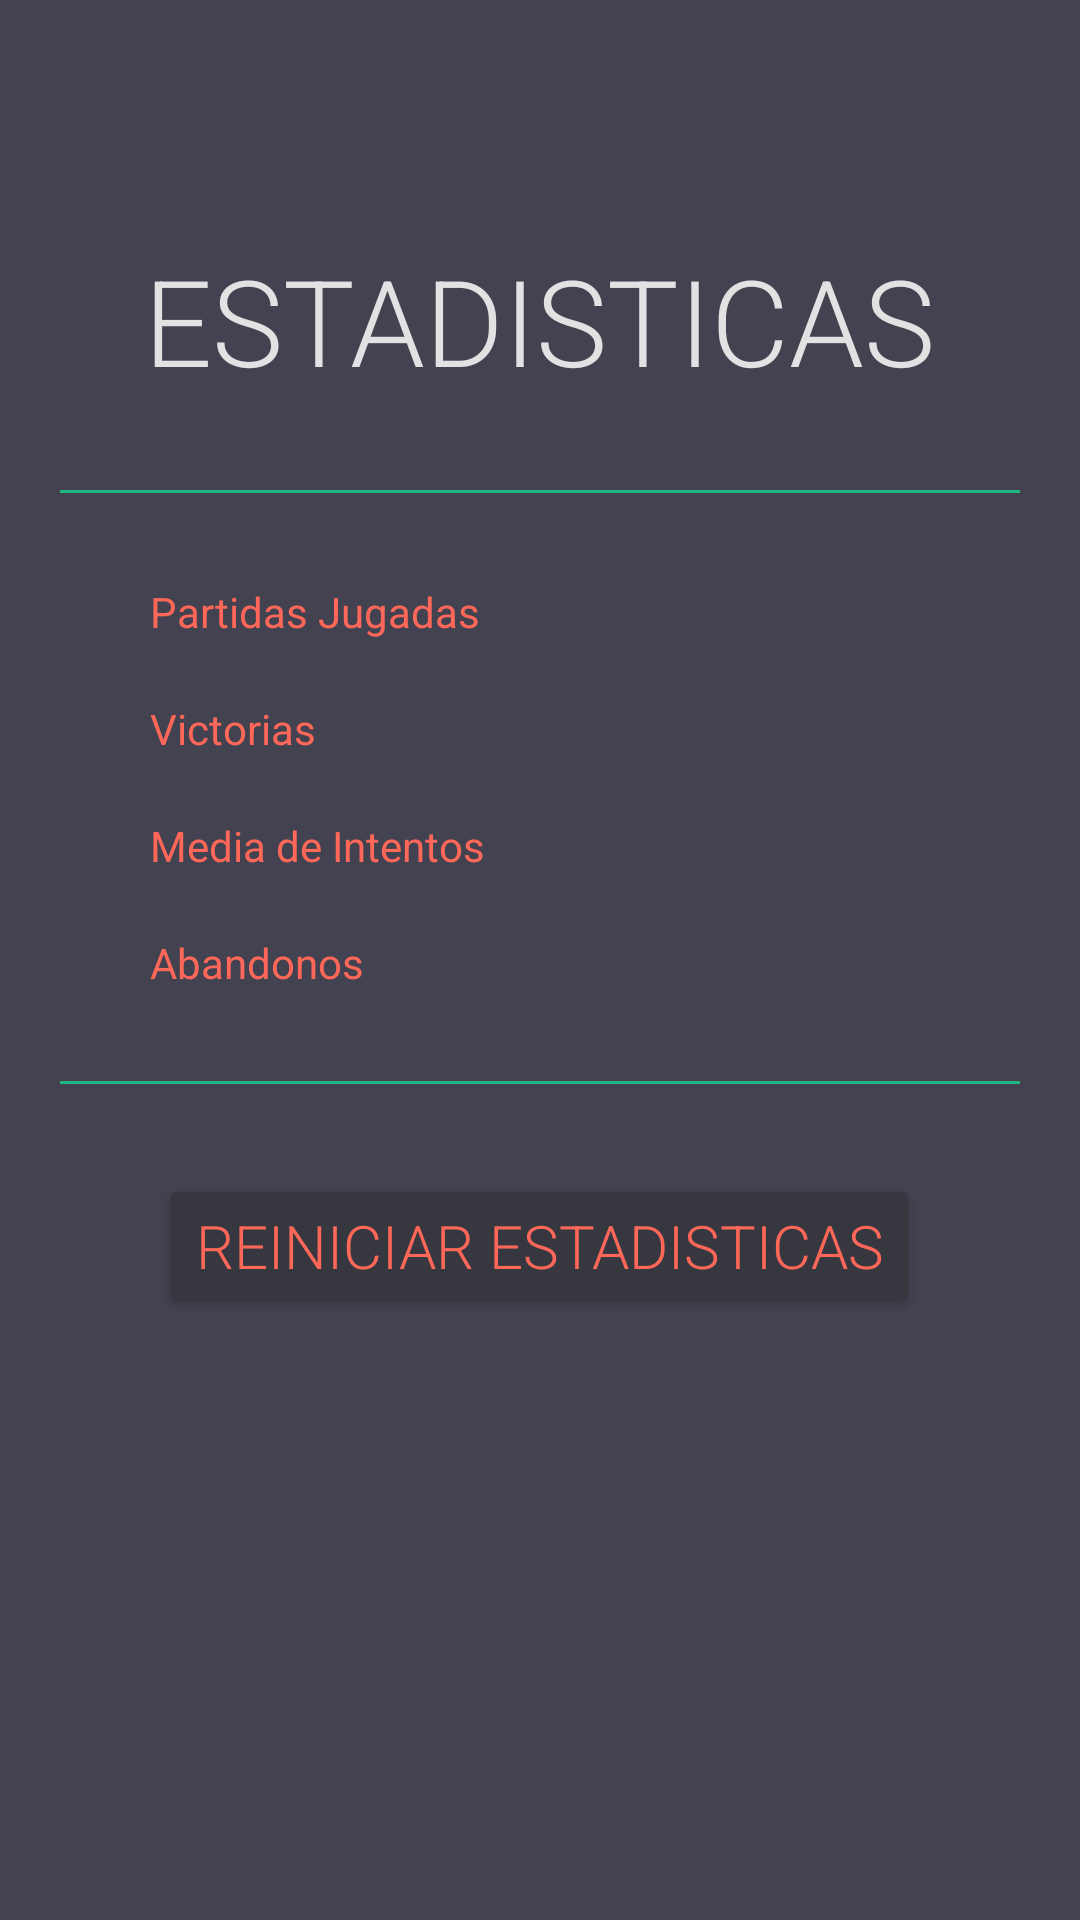

Layout XML and referenced resources for this Android screen:
<!-- AndroidManifest.xml: application theme Theme.WordleHelper -->
<!-- res/layout/activity_stats.xml -->
<?xml version="1.0" encoding="utf-8"?>
<androidx.constraintlayout.widget.ConstraintLayout xmlns:android="http://schemas.android.com/apk/res/android"
    xmlns:app="http://schemas.android.com/apk/res-auto"
    xmlns:tools="http://schemas.android.com/tools"
    android:layout_width="match_parent"
    android:layout_height="match_parent"
    android:background="@color/background"
    tools:context="com.tonicamara.wordleunlimited.StatsActivity">

    <LinearLayout
        android:layout_width="match_parent"
        android:layout_height="match_parent"
        android:layout_marginHorizontal="20dp"
        android:layout_marginTop="30dp"
        android:gravity="center_horizontal"
        android:orientation="vertical">

        <com.google.android.material.textview.MaterialTextView
            android:id="@+id/statsHeader"
            android:layout_width="wrap_content"
            android:layout_height="wrap_content"
            android:layout_marginTop="50dp"
            android:layout_marginBottom="20dp"
            android:fontFamily="sans-serif-light"
            android:text="@string/stats_activity_header"
            android:textColor="@color/whiteText"
            android:textSize="40sp" />

        <View
            android:layout_width="match_parent"
            android:layout_marginVertical="10dp"
            android:layout_height="1dp"
            android:background="@color/green" />

        <LinearLayout
            android:layout_width="match_parent"
            android:layout_height="wrap_content"
            android:layout_marginTop="20dp"
            android:gravity="center_horizontal"
            android:orientation="horizontal"
            android:paddingHorizontal="30dp">

            <TextView
                android:layout_width="0dp"
                android:layout_height="wrap_content"
                android:layout_weight="1"
                android:text="@string/played_games"
                android:textColor="@color/orange" />

            <TextView
                android:id="@+id/gamesPlayedView"
                android:layout_width="wrap_content"
                android:layout_height="wrap_content"
                android:layout_weight="1"
                android:textColor="@color/blue"
                tools:text="500" />

        </LinearLayout>

        <LinearLayout
            android:layout_width="match_parent"
            android:layout_height="wrap_content"
            android:layout_marginTop="20dp"
            android:gravity="center_horizontal"
            android:orientation="horizontal"
            android:paddingHorizontal="30dp">

            <TextView
                android:layout_width="0dp"
                android:layout_height="wrap_content"
                android:layout_weight="1"
                android:text="@string/games_won"
                android:textColor="@color/orange" />

            <TextView
                android:id="@+id/timesWonView"
                android:layout_width="wrap_content"
                android:layout_height="wrap_content"
                android:layout_weight="1"
                android:textColor="@color/blue"
                tools:text="200" />

        </LinearLayout>

        <LinearLayout
            android:layout_width="match_parent"
            android:layout_height="wrap_content"
            android:layout_marginTop="20dp"
            android:gravity="center_horizontal"
            android:orientation="horizontal"
            android:paddingHorizontal="30dp">

            <TextView
                android:layout_width="0dp"
                android:layout_height="wrap_content"
                android:layout_weight="1"
                android:text="@string/average_tries"
                android:textColor="@color/orange" />

            <TextView
                android:id="@+id/averageTriesView"
                android:layout_width="wrap_content"
                android:layout_height="wrap_content"
                android:layout_weight="1"
                android:textColor="@color/blue"
                tools:text="3.4" />

        </LinearLayout>

        <LinearLayout
            android:layout_width="match_parent"
            android:layout_height="wrap_content"
            android:layout_marginTop="20dp"
            android:gravity="center_horizontal"
            android:orientation="horizontal"
            android:paddingHorizontal="30dp">

            <TextView
                android:layout_width="0dp"
                android:layout_height="wrap_content"
                android:layout_weight="1"
                android:text="@string/times_given_up"
                android:textColor="@color/orange" />

            <TextView
                android:id="@+id/timesGivenUpView"
                android:layout_width="wrap_content"
                android:layout_height="wrap_content"
                android:layout_weight="1"
                android:textColor="@color/blue"
                tools:text="87" />

        </LinearLayout>

        <View
            android:layout_width="match_parent"
            android:layout_marginVertical="30dp"
            android:layout_height="1dp"
            android:background="@color/green" />

        <Button
            android:id="@+id/resetStatsBtn"
            android:layout_width="wrap_content"
            android:layout_height="wrap_content"
            android:text="REINICIAR ESTADISTICAS"
            app:strokeColor="@color/orange"
            app:strokeWidth="1dp"
            style="@style/OrangeButton"
            />




    </LinearLayout>


</androidx.constraintlayout.widget.ConstraintLayout>
<!-- resources referenced by this layout -->
<resources>
  <color name="background">#424250</color>
  <color name="blue">#72DEFF</color>
  <color name="green">#1EB980</color>
  <color name="orange">#FF6859</color>
  <color name="whiteText">#E2E2E3</color>
  <string name="average_tries">Media de Intentos</string>
  <string name="games_won">Victorias</string>
  <string name="played_games">Partidas Jugadas</string>
  <string name="stats_activity_header">ESTADISTICAS</string>
  <string name="times_given_up">Abandonos</string>
  <style name="OrangeButton" parent="ButtonMain">
          <item name="iconTint">@color/orange</item>
          <item name="android:textColor">@color/orange</item>
          <item name="rippleColor">@color/orangeDark</item>
      </style>
  <style name="Theme.WordleHelper" parent="Theme.MaterialComponents.DayNight.NoActionBar">
  
          <item name="android:navigationBarColor">@color/background</item>
  
          
          <item name="colorPrimary">#6746c3</item>
          <item name="colorPrimaryVariant">@color/purple_700</item>
          <item name="colorOnPrimary">@color/white</item>
          
          <item name="colorSecondary">@color/teal_200</item>
          <item name="colorSecondaryVariant">@color/design_default_color_secondary</item>
          <item name="colorOnSecondary">@color/black</item>
          
          <item name="android:statusBarColor" tools:targetApi="l">?attr/colorPrimaryVariant</item>
          
      </style>
  <style name="ButtonMain" parent="Theme.WordleHelper">
          <item name="android:textColor">@color/white</item>
          <item name="android:fontFamily">sans-serif-light</item>
          <item name="android:textSize">20sp</item>
          <item name="android:layout_width">match_parent</item>
          <item name="android:layout_height">wrap_content</item>
          <item name="android:backgroundTint">@color/buttonBackground</item>
          <item name="android:insetTop">0dp</item>
          <item name="android:insetBottom">0dp</item>
          <item name="android:insetLeft">0dp</item>
          <item name="android:insetRight">0dp</item>
          <item name="android:singleLine">true</item>
      </style>
  <color name="orangeDark">#c6352f</color>
  <color name="purple_700">#FF3700B3</color>
  <color name="white">#FFFFFFFF</color>
  <color name="teal_200">#FF03DAC5</color>
  <color name="black">#FF000000</color>
  <color name="buttonBackground">#373740</color>
</resources>
